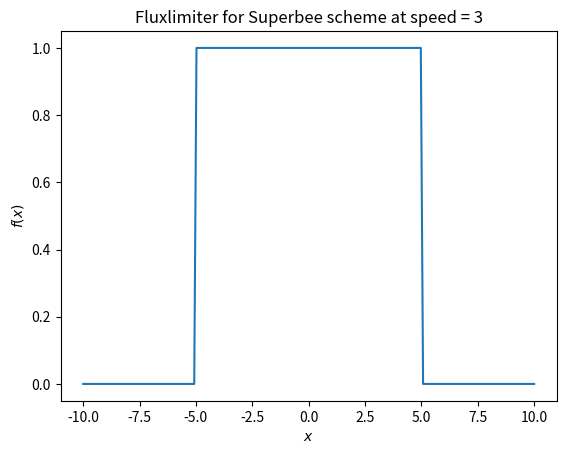
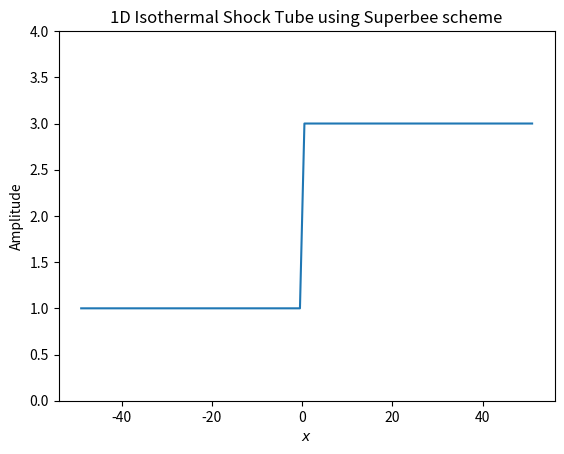

These charts were generated, in order, by the following Python code:
# Importing neccessary libraries
import numpy as np
import matplotlib.pyplot as plt 
from matplotlib.animation import FuncAnimation

# Solving advection equation using finite difference method with periodic boundary conditions
def Flux_lim(c,nt,style):
    %matplotlib tk
    
    # Defining parameters
    a, b = -10, 10
    nx = 200
    x = np.linspace(a, b, nx)           # (b-a)/n gives surprisingly better result as it is more close and not just dt
    dx = x[1] - x[0]                                               
    t = np.linspace(0, 25, nt)          # (b-a)/n gives surprisingly better result as it is more close and not just dt
    dt = t[1] - t[0]

    # Defining top-hat as initial function
    pulse_height = 1.0
    pulse_width = 5.0
    q0 = np.where((np.abs(x) <= pulse_width), pulse_height, 0)

    # Plotting initial condition
    fig, ax = plt.subplots()
    line = ax.plot(x, q0, label="Initial Condition")[0]
    ax.set_xlabel(r"$x$")
    ax.set_ylabel(r"$f(x)$")
    ax.set_title(f"Fluxlimiter for {style} scheme at speed = {c}")

    # Copying the initial conditions for the array size and later updating them based on the function
    q = q0.copy()

    # Defining function that does the plotting
    def Algorithm(frame):
        qn = q.copy()
    
        # Initiating algorithm.
        for i in range(nx):

            # Manual Stability to avoid NAN values.
            dm = ((qn[i % nx] - qn[(i-1) % nx]))
            dp = ((qn[(i + 1) % nx]) - qn[(i) % nx])

            # Condition for positive speed.
            if c > 0:
                theta = 1
                # Condition for r_minus
                if dm != 0:
                    rm = (qn[(i - 1) % nx] - qn[(i - 2) % nx]) / dm
                else:
                    rm = 0.0
                # Condition for r_plus
                if dp != 0:
                    rp = (qn[(i) % nx] - qn[(i - 1) % nx]) / dp
                else:
                    rp = 0.0
            else:
            # Condition for negative speed.
                theta = -1
                # Condition for r_minus.
                if dm != 0:
                    rm = (qn[(i + 1) % nx] - qn[i % nx]) / dm
                else:
                    rm = -0.0
                # Condition for r_plus.
                if dp != 0:
                    rp = (qn[(i + 1) % nx] - qn[i % nx]) / dp
                else:
                    rp = -0.0           
            
            # Algorithm for particular scheme and for phi_plus and phi_minus.

            # Donner cell    
            if style == "Donner-cell":                          
                phip = 0
                phim = 0

            # Lax Wanderoff                                                
            elif style == "LaxW":                                                                       
                phip = 1
                phim = 1

            # Beam 
            elif style == "Beam":
                phip = rp
                phim = rm

            # Fromm
            elif style == "Fromm":                                   
                phip = (1 + rp)/2
                phim = (1 + rm)/2

            # Minmod                         
            elif style == "Minmod":                                            
                phip =  min(1,abs(rp))
                phim =  min(1,abs(rm))

            # Superbee
            elif style == "Superbee":                                          
                phip =  max(0,min(1,2*rp),min(2,rp))
                phim =  max(0,min(1,2*rm),min(2,rm))

            # Monotonic cebtral difference
            elif style == "MC":                                                          
                phip =  max(0,min((1 + rp)/2 ,2,2*rp))
                phim =  max(0,min((1 + rm)/2 ,2,2*rm))

            # Van Leer
            elif style == "Van Leer":                                   
                phip =  (rp + abs(rp)) / (1 + abs(rp))
                phim =  (rm + abs(rm)) / (1 + abs(rm))

            else:
                raise ValueError(f"No {style} style found.")             

            # Storing parameters in variable to put in final expression
            fp = c/2 * ((1 + theta)*qn[i % nx] + (1 - theta)*qn[(i + 1) % nx]) + abs(c)/2 * (1-abs(c*dt/dx))*(qn[(i + 1) % nx] - qn[i % nx]) * phip
            fm = c/2 * ((1 + theta)*qn[(i - 1) % nx] + (1 - theta)*qn[(i) % nx]) + abs(c)/2 * (1-abs(c*dt/dx))*(qn[i % nx] - qn[(i - 1) % nx]) * phim            
            
            # Final expression
            q[i] = qn[i] + (dt/dx) * (fm-fp)

        # Update the plot with the new solution
        line.set_ydata(q)
        return line
    
    # Create animation
    anim = FuncAnimation(fig, Algorithm, frames=nt, interval=50)

    # Show the animation
    return anim

# Example (not able to show all animations at once using this approach)
Output = Flux_lim(c = 3,nt = 1000,style = "Superbee")
plt.show()

# The follwinng code is not working as expected. Tried multiple things, multiple methods and multiple smaller codes just to work once but i am not able to figure out the problem.
def Isothermal_1D(nt, style):
    %matplotlib tk
    # Defining parameters
    a, b = -49, 51
    nx = 102
    x = np.linspace(a, b, nx)
    dx = x[1] - x[0]
    t = np.linspace(0, 30, nt)
    dt = t[1] - t[0] 

    # Initial function
    threshold = 0
    q10 = 2 * np.where(x >= threshold, 1, 0) + 1
    q20 = np.zeros_like(q10)
    v0 = np.zeros_like(x)

    # Initial Plot
    fig, ax = plt.subplots()
    line = ax.plot(x, q10, label="Density")[0]
    ax.set_xlabel(r"$x$")
    ax.set_ylabel("Amplitude")
    ax.set_title(f"1D Isothermal Shock Tube using {style} scheme")

    # Set y-axis limits
    ax.set_ylim(0, 4)

    # Copying the initial conditions for the array size and later updating them based on the function
    q1 = q10.copy()
    q2 = q20.copy()

    # Defining algorithm that does the plotting
    def Algorithm(frames):
        # Copies of q1
        q1n = q1.copy()
        q1f = q1n.copy()

        # Copies of q2
        q2n = q2.copy()
        q2f = q2n.copy()

        # Initiating algorithm.
        for i in range(1, nx - 1):
            # Calculating velocity
            vp = 0.5 * (q2n[i + 1] / q1n[i + 1] + q2n[i] / q1n[i]) if (q1n[i + 1] != 0) and (q1n[i] != 0) else 0
            vm = 0.5 * (q2n[i] / q1n[i] + q2n[i - 1] / q1n[i - 1]) if (q1n[i] != 0) and (q1n[i - 1] != 0) else 0

            # Check for zero velocities and keeping alomst non zero
            if vp == 0:
                vp = 1e-6  
            if vm == 0:
                vm = 1e-6  

            # Manual Stability to avoid NAN values.
            dm1 = q1n[i] - q1n[i - 1]
            dp1 = q1n[i + 1] - q1n[i]

            dm2 = q2n[i] - q2n[i - 1]
            dp2 = q2n[i + 1] - q2n[i]

            # For vp
            # Condition for positive speed.
            if vp > 0:
                theta = 1
                # Condition for r_minus
                rm1 = (q1n[i - 1] - q1n[i - 2]) / dm1 if dm1 != 0 else 0.0
                # Condition for r_plus
                rp1 = (q1n[i] - q1n[i - 1]) / dp1 if dp1 != 0 else 0.0
            else:
                # Condition for negative speed.
                theta = -1
                # Condition for r_minus.
                rm1 = (q1n[i + 1] - q1n[i]) / dm1 if dm1 != 0 else -0.0
                # Condition for r_plus.
                rp1 = (q1n[i + 1] - q1n[i]) / dp1 if dp1 != 0 else -0.0
        
            # Condition for positive speed
            if vp > 0:
                theta = 1
                # Condition for r_minus
                rm2 = (q2n[i - 1] - q2n[i - 2]) / dm2 if dm2 != 0 else 0.0
                # Condition for r_plus
                rp2 = (q2n[i] - q2n[i - 1]) / dp2 if dp2 != 0 else 0.0
            else:
                # Condition for negative speed.
                theta = -1
                # Condition for r_minus.
                rm2 = (q2n[i + 1] - q2n[i]) / dm2 if dm2 != 0 else -0.0
                # Condition for r_plus.
                rp2 = (q2n[i + 1] - q2n[i]) / dp2 if dp2 != 0 else -0.0

            # For vm
            # Condition for positive speed.
            if vm > 0:
                theta = 1
                # Condition for r_minus
                rm1 = (q1n[i - 1] - q1n[i - 2]) / dm1 if dm1 != 0 else 0.0
                # Condition for r_plus
                rp1 = (q1n[i] - q1n[i - 1]) / dp1 if dp1 != 0 else 0.0
            else:
                # Condition for negative speed.
                theta = -1
                # Condition for r_minus.
                rm1 = (q1n[i + 1] - q1n[i]) / dm1 if dm1 != 0 else -0.0
                # Condition for r_plus.
                rp1 = (q1n[i + 1] - q1n[i]) / dp1 if dp1 != 0 else -0.0

            # For q2
            if vm > 0:
                theta = 1
                # Condition for r_minus
                rm2 = (q2n[i - 1] - q2n[i - 2]) / dm2 if dm2 != 0 else 0.0
                # Condition for r_plus
                rp2 = (q2n[i] - q2n[i - 1]) / dp2 if dp2 != 0 else 0.0
            else:
                # Condition for negative speed.
                theta = -1
                # Condition for r_minus.
                rm2 = (q2n[i + 1] - q2n[i]) / dm2 if dm2 != 0 else -0.0
                # Condition for r_plus.
                rp2 = (q2n[i + 1] - q2n[i]) / dp2 if dp2 != 0 else -0.0

            # Algorithm for particular scheme and for phi_plus and phi_minus.

            # Donner cell
            if style == "Donner-cell":
                phip1 = 0
                phim1 = 0
                phip2 = 0
                phim2 = 0

            # Lax Wanderoff
            elif style == "LaxW":
                phip1 = 1
                phim1 = 1
                phip2 = 1
                phim2 = 1

            # Beam
            elif style == "Beam":
                phip1 = rp1
                phim1 = rm1
                phip2 = rp1
                phim2 = rm1

            # Fromm
            elif style == "Fromm":
                phip1 = (1 + rp1) / 2
                phim1 = (1 + rm1) / 2
                phip2 = (1 + rp2) / 2
                phim2 = (1 + rm2) / 2

            # Minmod
            elif style == "Minmod":
                phip1 = min(1, abs(rp1))
                phim1 = min(1, abs(rm1))
                phip2 = min(1, abs(rp2))
                phim2 = min(1, abs(rm2))

            # Superbee
            elif style == "Superbee":
                phip1 = max(0, min(1, 2 * rp1), min(2, rp1))
                phim1 = max(0, min(1, 2 * rm1), min(2, rm1))
                phip2 = max(0, min(1, 2 * rp2), min(2, rp2))
                phim2 = max(0, min(1, 2 * rm2), min(2, rm2))

            # Monotonic cebtral difference
            elif style == "MC":
                phip1 = max(0, min((1 + rp1) / 2, 2, 2 * rp1))
                phim1 = max(0, min((1 + rm1) / 2, 2, 2 * rm1))
                phip2 = max(0, min((1 + rp2) / 2, 2, 2 * rp2))
                phim2 = max(0, min((1 + rm2) / 2, 2, 2 * rm2))

            # Van Leer
            elif style == "Van Leer":
                phip1 = (rp1 + abs(rp1)) / (1 + abs(rp1))
                phim1 = (rm1 + abs(rm1)) / (1 + abs(rm1))
                phip2 = (rp2 + abs(rp2)) / (1 + abs(rp2))
                phim2 = (rm2 + abs(rm2)) / (1 + abs(rm2))

            else:
                raise ValueError(f"No {style} style found.")

            # Storing parameters in variable to put in final expression for half step

            # For q1
            fp1 = vp / 2 * ((1 + theta) * q1n[i] + (1 - theta) * q1n[i + 1]) + abs(vp) / 2 * (1 - abs(vp * dt / dx)) * (q1n[i + 1] - q1n[i]) * phip1
            fm1 = vm / 2 * ((1 + theta) * q1n[i - 1] + (1 - theta) * q1n[i]) + abs(vm) / 2 * (1 - abs(vm * dt / dx)) * (q1n[i] - q1n[i - 1]) * phim1

            # For q2
            fp2 = vp / 2 * ((1 + theta) * q2n[i] + (1 - theta) * q2n[i + 1]) + abs(vp) / 2 * (1 - abs(vp * dt / dx)) * (q2n[i + 1] - q2n[i]) * phip2
            fm2 = vm / 2 * ((1 + theta) * q2n[i - 1] + (1 - theta) * q2n[i]) + abs(vm)/ 2 * (1 - abs(vm * dt / dx)) * (q2n[i] - q2n[i - 1]) * phim2

            # Final expression for half step
            xph = 0.5*(x[i + 1] + x[i])
            xmh = 0.5*(x[i] + x[i - 1])
            q1[i] = q1n[i] + (dt / (xph-xmh)) * (fm1 - fp1) # Tried dx as well, same result.
            q2[i] = q2n[i] + (dt / (xph-xmh)) * (fm2 - fp2) # Tried dx as well, same result.

            # Boundary conditions for half step
            q1[nx-1] = q1[nx-2]
            q1[0] = q1[1]

            q2f[nx-1] = q2f[nx-2]
            q2f[0] = q2f[1]
        

        # Full step expression with updated source term
        for j in range(1, nx - 1):
            xp = 0.5*(x[j + 1] + x[j])
            xm = 0.5*(x[j] + x[j - 1])
            q1f[j] = q1[j]
            q2f[j] = q1[j] - 0.5*((q1[j + 1] - q1[j - 1]) / (xp-xm)) # Tried dx as well, same result.]
            
            # Boundary condition for full step
            q1f[nx-1] = q1f[nx-2]
            q1f[0] = q1f[1]

            q2f[nx-1] = q2f[nx-2]
            q2f[0] = q2f[1]

        # Updating the plot with new solution
        line.set_ydata(q1f)
        return line

    # Creating animation
    anim = FuncAnimation(fig, Algorithm, frames=nt, interval=50)

    # Showing animation
    return anim


# Example
output = Isothermal_1D(60,"Superbee")
plt.show()

# [redacted]
def hydrosolver_animation(nt, dx, CFL, master_condition, show_html_video=False):
    %matplotlib tk
    def CapTheta(n):
        if n > 0:
            k = 1
        else:
            k = 0
        return k

    def phi_superbee(r):
        return np.where((r >= 0) & (r <= 1),
                    np.maximum(0, np.minimum(1, 2 * r)),
                    np.minimum(2, r))


    def flux_difference(q, dx, dt, nx):
        u_minus_half = np.zeros(nx)
        f_minus_half = np.zeros((2, nx))
        f_plus_half = np.zeros((2, nx))
        r_minus_half = np.zeros((2, nx))
        theta_minus_half = np.zeros(nx)
        for i in range(1, nx):
            u_minus_half[i] = 0.5 * ((q[1, i] / q[0, i]) + (q[1, i - 1] / q[0, i - 1]))  # defining speed at left interface by taking average

        for i in range(nx - 1):
            if u_minus_half[i] > 0:
                theta_minus_half[i] = 1.0
            else:
                theta_minus_half[i] = -1.0

        for i in range(2, nx - 2):
            for j in range(2):
                if u_minus_half[i] > 0:
                    if q[j, i] - q[j, i - 1] == 0:
                        r_minus_half[j, i] = (q[j, i - 1] - q[j, i - 2]) / 1e-16  # minfloat # dividing this small nubmer when denominator is zero
                    else:
                        r_minus_half[j, i] = (q[j, i - 1] - q[j, i - 2]) / (q[j, i] - q[j, i - 1])
                else:
                    if q[j, i] - q[j, i - 1] == 0:
                        r_minus_half[j, i] = (q[j, i + 1] - q[j, i]) / 1e-16  # minfloat # dividing this small number when denominator is zero
                    else:
                        r_minus_half[j, i] = (q[j, i + 1] - q[j, i]) / (q[j, i] - q[j, i - 1])

                f_minus_half[j, i] = 0.5 * u_minus_half[i] * ((1 + theta_minus_half[i]) * q[j, i - 1] + (
                            1 - theta_minus_half[i]) * q[j, i]) + 0.5 * np.abs(u_minus_half[i]) * (
                                              1 - np.abs(u_minus_half[i] * dt / dx)) * phi_superbee(
                    r_minus_half[j, i]) * (q[j, i] - q[j, i - 1])
                f_plus_half[j, i] = 0.5 * u_minus_half[i + 1] * ((1 + theta_minus_half[i + 1]) * q[j, i] + (
                            1 - theta_minus_half[i + 1]) * q[j, i + 1]) + 0.5 * np.abs(u_minus_half[i + 1]) * (
                                               1 - np.abs(u_minus_half[i + 1] * dt / dx)) * phi_superbee(
                    r_minus_half[j, i + 1]) * (q[j, i + 1] - q[j, i])
        df = f_plus_half - f_minus_half
        return df

    def Gradp(p, dx):
        y = np.zeros_like(p)
        for i in range(2, len(p) - 2):
            y[i] = 0.5 * (p[i + 1] - p[i - 1]) / dx
        return y

    # Defining Initial condition
    u0 = 0  # Taking initial speed as zero
    c0 = 1  # Sound speed
    N = 100
    x = np.arange(0, N + (2 * dx), dx)  # Here taking two ghost cells, as per the requirement...
    Time = np.zeros(nt)
    nx = len(x)

    rho = np.zeros(nx)
    for i in range(0, nx):
        rho[i] = 2 * CapTheta(50 - x[i]) + 1

    rhou = rho * u0

    q0 = np.zeros((2, nx))
    q0[0, :] = rho
    q0[1, :] = rhou

    q = np.zeros((nt, 2, nx))
    q[0] = q0

    fig, axs = plt.subplots(3, 1, figsize=(10, 15))
    plt.suptitle("Variation of Physical quantities")

    def animate(frame):
        axs[0].cla()
        axs[1].cla()
        axs[2].cla()

        for ax in axs:
            ax.set_xlim(0, 100)
            ax.set_xlabel('x')
            ax.grid()

        Den = q[frame, 0, :]
        P = q[frame, 0, :] * c0 ** 2
        U = q[frame, 1, :] / q[frame, 0, :]

        axs[0].plot(x, Den, 'k--', label=f'Density at time, t = {Time[frame]:.2f}', linewidth=3)
        axs[0].set_ylabel('Density')
        axs[0].legend()

        axs[1].plot(x, U, 'b--', label=f'Speed at time, t = {Time[frame]:.2f}', linewidth=3)
        axs[1].axhline(y=0, color='k', linestyle='--')
        axs[1].set_ylabel('Speed')
        axs[1].legend()

        axs[2].plot(x, P, 'r--', label=f'Pressure at time, t = {Time[frame]:.2f}', linewidth=3)
        axs[2].set_ylabel('Pressure')
        axs[2].legend()

    for n in range(nt - 1):
        u1 = q[n, 1, :] / q[n, 0, :]
        dt = CFL * min(dx / (np.abs(u1) + c0))
        Time[n + 1] = Time[n] + dt

        df = flux_difference(q[n, :, :], dx, dt, nx)
        q[n + 1, :, :] = q[n, :, :] - 0.5 * df * dt / dx

        p = q[n + 1, 0, :] * c0 ** 2
        q[n + 1, 1, :] = q[n + 1, 1, :] - Gradp(p, dx)

    # Applying boundary conditions
    if master_condition == "outflow":
        q[:, :, -1] = q[:, :, -2]
        q[:, :, 0] = q[:, :, 1]
        q[:, :, -2] = q[:, :, -3]
        q[:, :, 1] = q[:, :, 2]
    elif master_condition == "reflective":
        q[:, :, -1] = q[:, :, -3]
        q[:, :, 0] = q[:, :, 2]
    else:
        raise ValueError(f"No method type {master_condition}")

    anim = FuncAnimation(fig, animate, frames=nt, interval=400)

    if show_html_video:
        return HTML(anim.to_html5_video())
    else:
        return anim


Output = hydrosolver_animation(nt=500, dx=1.0, CFL=0.5, master_condition="reflective")